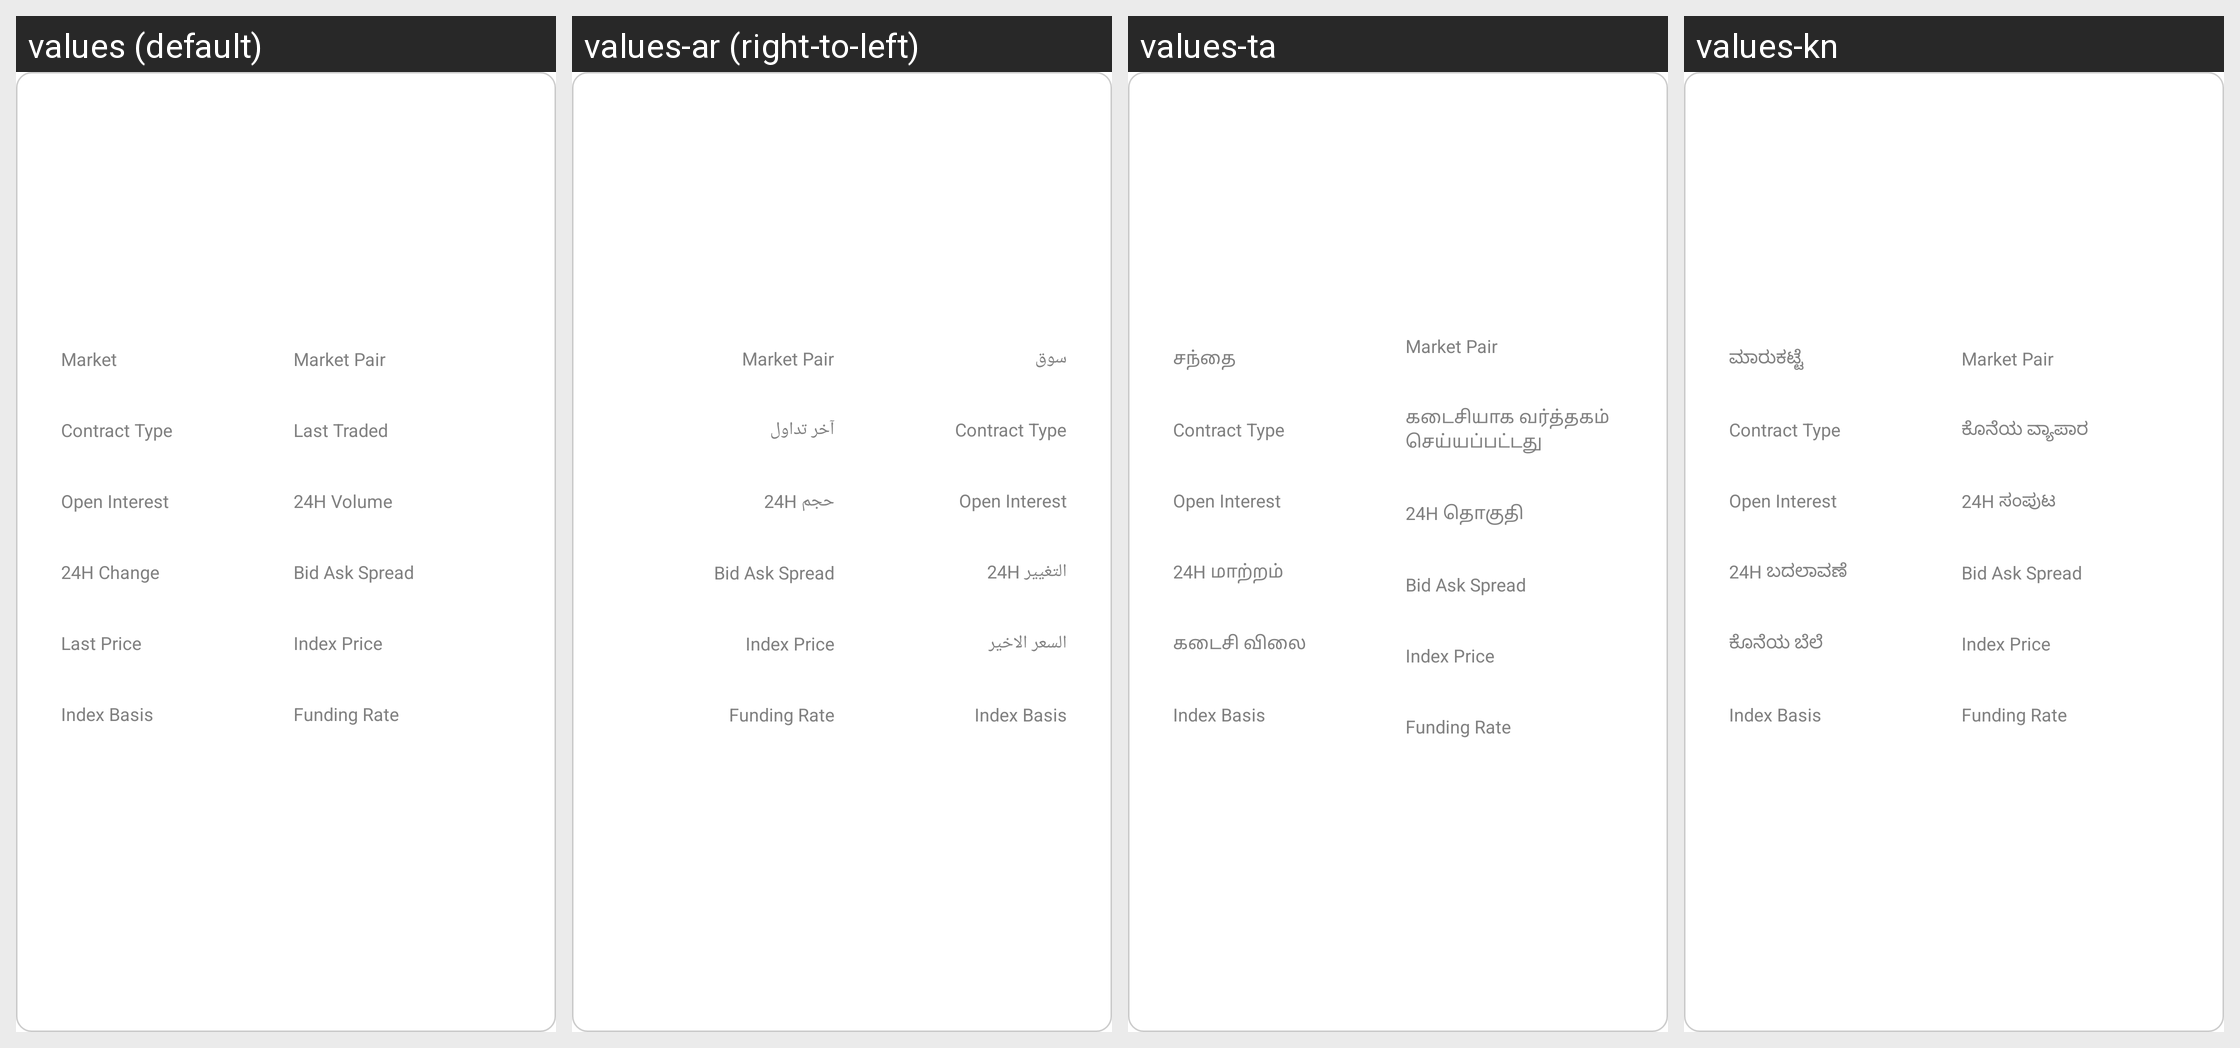

Here is an Android app screen in its default locale and in the app's own translations. Write out the translated-string differences for the strings that appear on this screen.
Android screen res/layout/dialog_derivatives_detail.xml rendered under 4 locales, left to right: values (default), values-ar (right-to-left), values-ta, values-kn. Device: Nexus 5 (rendered at 1080×1920; each locale shown at half size, 540×960, under a caption strip naming it); theme AppTheme.
Other locales in the repository, not shown: values-de, values-en, values-es, values-fr, values-gu, values-hi, values-hu, values-id, values-it, values-ja, values-ko, values-nl, values-pl, values-ro, values-ru, values-sv, values-te, values-tr, values-zh.
Strings drawn on this screen, with the default value and each locale's value (text and hints the layout hard-codes, and strings that could not be matched under every locale, appear in the picture but are not listed):

market
  values: Market
  values-ar: سوق
  values-ta: சந்தை
  values-kn: ಮಾರುಕಟ್ಟೆ

contract_type
  values: Contract Type
  values-ar: Contract Type
  values-ta: Contract Type
  values-kn: Contract Type

open_interest
  values: Open Interest
  values-ar: Open Interest
  values-ta: Open Interest
  values-kn: Open Interest

twenty_four_hour_change
  values: 24H Change
  values-ar: 24H التغيير
  values-ta: 24H மாற்றம்
  values-kn: 24H ಬದಲಾವಣೆ

last_price
  values: Last Price
  values-ar: السعر الاخير
  values-ta: கடைசி விலை
  values-kn: ಕೊನೆಯ ಬೆಲೆ

index_basis
  values: Index Basis
  values-ar: Index Basis
  values-ta: Index Basis
  values-kn: Index Basis

market_pair
  values: Market Pair
  values-ar: Market Pair
  values-ta: Market Pair
  values-kn: Market Pair

last_traded
  values: Last Traded
  values-ar: آخر تداول
  values-ta: கடைசியாக வர்த்தகம் செய்யப்பட்டது
  values-kn: ಕೊನೆಯ ವ್ಯಾಪಾರ

twenty_four_hour_volume
  values: 24H Volume
  values-ar: حجم 24H
  values-ta: 24H தொகுதி
  values-kn: 24H ಸಂಪುಟ

bid_ask_spread
  values: Bid Ask Spread
  values-ar: Bid Ask Spread
  values-ta: Bid Ask Spread
  values-kn: Bid Ask Spread

index_price
  values: Index Price
  values-ar: Index Price
  values-ta: Index Price
  values-kn: Index Price

funding_rate
  values: Funding Rate
  values-ar: Funding Rate
  values-ta: Funding Rate
  values-kn: Funding Rate
